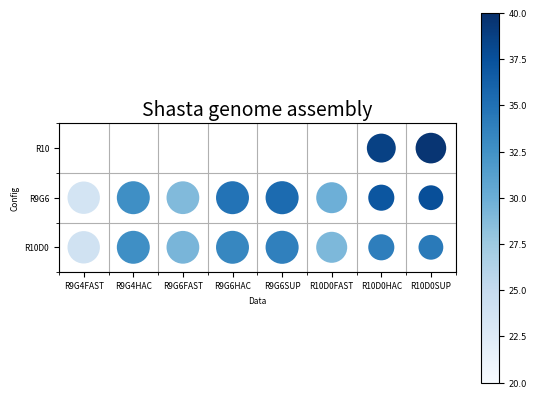

Generate this figure with matplotlib:
# -*- coding: utf-8 -*-
"""
Created on Sun Jun 16 19:28:43 2024

[redacted]
"""

import numpy as np
import math
import matplotlib
import matplotlib.pyplot as plt
from matplotlib.collections import PatchCollection

matplotlib.rcParams['font.size'] = 6

def log_NG50(in_list) -> list:
    log_list = list()
    for line in in_list:
        temp = list()
        for item in line:
            if item != 0:
                temp.append(math.log(item, 10))
            else:
                temp.append(0)
        log_list.append(temp)
    
    return log_list



N = 3
M = 8
ylabels = ["R10", "R9G6", "R10D0"][::-1]
xlabels = ["R9G4FAST", "R9G4HAC", "R9G6FAST", "R9G6HAC", "R9G6SUP", "R10D0FAST", "R10D0HAC", "R10D0SUP"]

x, y = np.meshgrid(np.arange(M), np.arange(N))


NG50 = [[25700415, 34797443, 31462641, 34497500, 36731124, 12529106, 930619, 470891],
        [25673661, 34786517, 31420453, 34480960, 36713966, 12208230, 930507, 468497],
        [0, 0, 0, 0, 0, 0, 4145796, 10197749]]

NG50 = np.array(log_NG50(NG50))
print(NG50)

yak_QV = np.array([[23.940, 32.679, 29.364, 33.282, 33.835, 29.115, 34.062, 34.358],
                   [23.667, 32.661, 28.960, 34.820, 35.458, 29.908, 37.075, 37.648],
                   [0, 0, 0, 0, 0, 0, 38.724, 39.549]])

plt.figure(figsize=(16, 4))
fig, ax = plt.subplots()

R = NG50/NG50.max()/2
circles = [plt.Circle((j,i), radius=r/1.5, edgecolor = "black", linewidth = 2) for r, j, i in zip(R.flat, x.flat, y.flat)]
col = PatchCollection(circles, array = yak_QV.flatten(), cmap="Blues")
col.set_clim(vmin=20, vmax=40)  
ax.add_collection(col)

# ax.xaxis.tick_top()

ax.set(xticks=np.arange(M), yticks=np.arange(N),
       xticklabels=xlabels, yticklabels=ylabels)
ax.set_xticks(np.arange(M+1)-0.5, minor=True)
ax.set_yticks(np.arange(N+1)-0.5, minor=True)
plt.xlabel("Data")
plt.ylabel("Config")
plt.title("Shasta genome assembly", fontsize = 14)
plt.rcParams['font.family'] = "Arial"
ax.set_aspect('equal', adjustable='box')
ax.grid(which='minor')

# plt.gca().xaxis.set_label_position('top')
fig.colorbar(col)


fig.savefig("shata_all_dotplot.png", dpi = 600, bbox_inches='tight')
plt.show()